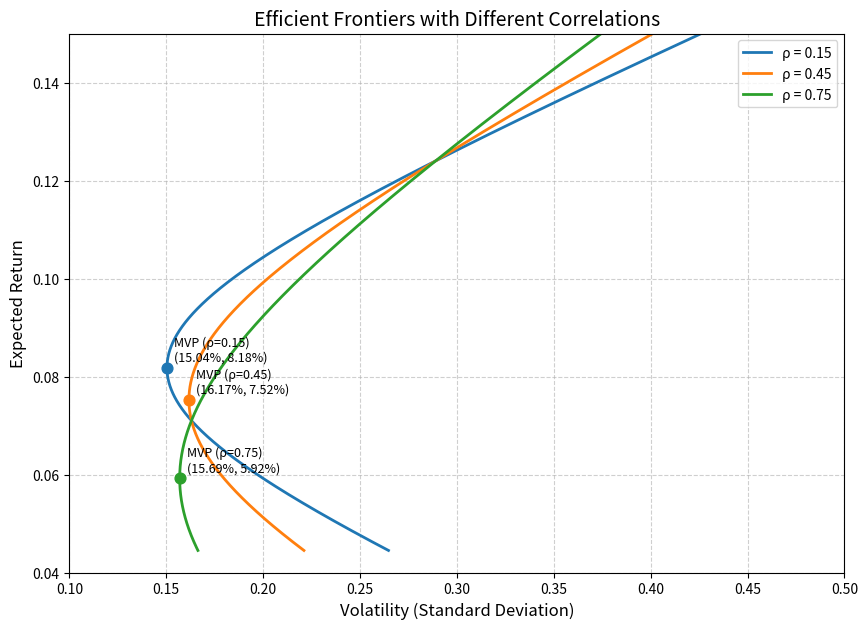

Here is the Python script that generated this plot:
import numpy as np
import matplotlib.pyplot as plt

# 资产参数
E1, E2 = 0.071, 0.124
s1, s2 = 0.163, 0.289
rhos = [0.15, 0.45, 0.75]
target_ret = 0.10

result = {
    'mvp_vol_at_rho45': None,
    'frontier_vol_at_target': None,
    'figure_path': 'efficient_frontier.png'
}

# 权重范围（允许一定卖空以展现完整双曲线）
w1 = np.linspace(-0.5, 1.5, 1000)

plt.figure(figsize=(10, 7))

for rho in rhos:
    # 计算组合收益与波动率
    Ep = w1 * E1 + (1 - w1) * E2
    sp = np.sqrt(w1**2 * s1**2 + (1-w1)**2 * s2**2 + 2 * w1 * (1-w1) * rho * s1 * s2)
    
    # 绘制前沿曲线
    plt.plot(sp, Ep, label=f'ρ = {rho}', linewidth=2)
    
    # 计算并标出最小方差组合 (MVP)
    w1_mvp = (s2**2 - rho * s1 * s2) / (s1**2 + s2**2 - 2 * rho * s1 * s2)
    w2_mvp = 1 - w1_mvp
    Ep_mvp = w1_mvp * E1 + w2_mvp * E2
    sp_mvp = np.sqrt(w1_mvp**2 * s1**2 + w2_mvp**2 * s2**2 + 2 * w1_mvp * w2_mvp * rho * s1 * s2)
    
    plt.scatter(sp_mvp, Ep_mvp, s=60, zorder=5)
    plt.annotate(f'MVP (ρ={rho})\n({sp_mvp:.2%}, {Ep_mvp:.2%})',
                 xy=(sp_mvp, Ep_mvp), xytext=(5, 5), textcoords='offset points', fontsize=9)

    # 针对rho=0.45提取所需数值
    if rho == 0.45:
        result['mvp_vol_at_rho45'] = float(sp_mvp)
        
        # 计算目标收益10%时的最小波动率
        w1_target = (target_ret - E2) / (E1 - E2)
        w2_target = 1 - w1_target
        sp_target = np.sqrt(w1_target**2 * s1**2 + w2_target**2 * s2**2 + 2 * w1_target * w2_target * rho * s1 * s2)
        result['frontier_vol_at_target'] = float(sp_target)

# 格式化图表
plt.title('Efficient Frontiers with Different Correlations', fontsize=14)
plt.xlabel('Volatility (Standard Deviation)', fontsize=12)
plt.ylabel('Expected Return', fontsize=12)
plt.legend()
plt.grid(True, linestyle='--', alpha=0.6)
plt.xlim(0.10, 0.50)
plt.ylim(0.04, 0.15)

# 保存图片
plt.savefig(result['figure_path'], dpi=300, bbox_inches='tight')
plt.close()

# 输出结果字典
print(result)
